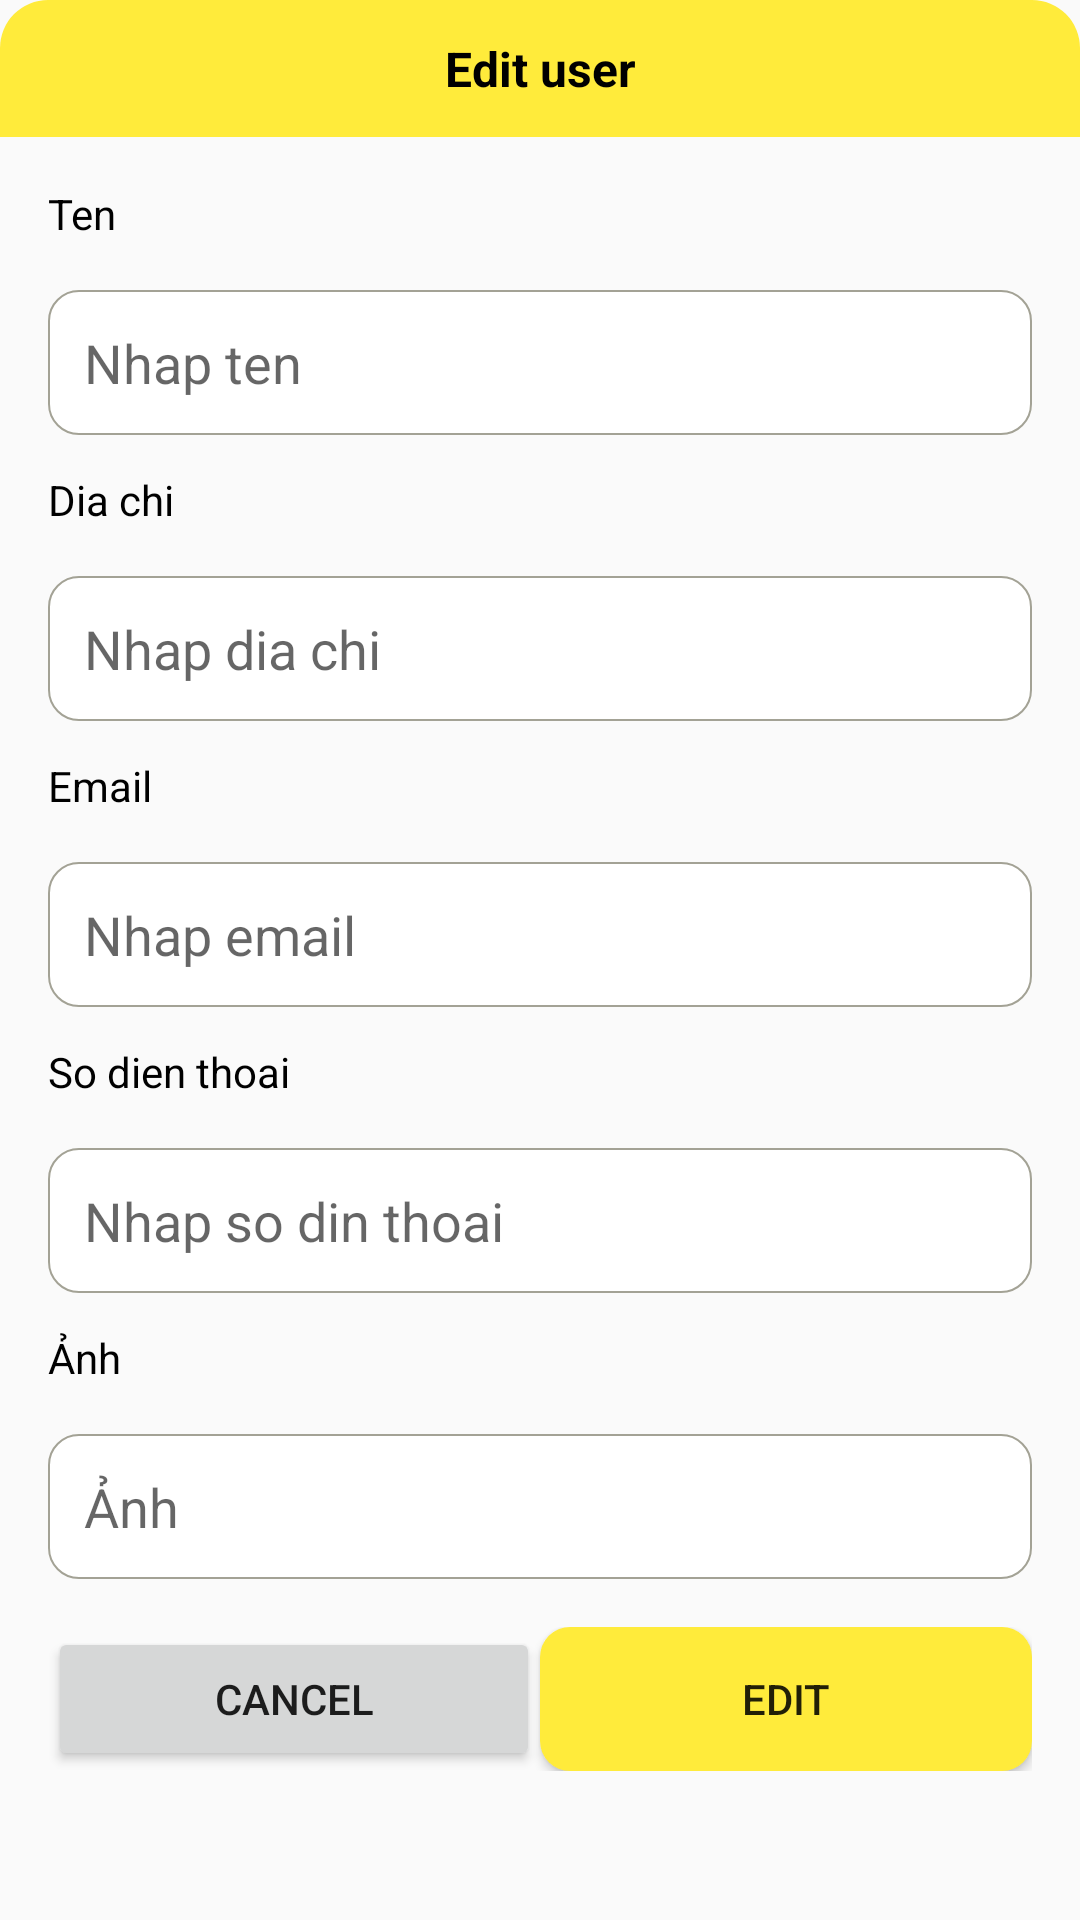

Android layout source for this screen:
<!-- AndroidManifest.xml: application theme Theme.Lab56_Retrofit_App -->
<!-- res/layout/layout_dialog_edit.xml -->
<?xml version="1.0" encoding="utf-8"?>
<LinearLayout xmlns:android="http://schemas.android.com/apk/res/android"
    android:layout_width="match_parent"
    android:layout_height="match_parent"
    android:orientation="vertical"
    android:background="@drawable/bg_white_conner_16"
    android:layout_margin="16dp">
    <TextView
        android:layout_width="match_parent"
        android:layout_height="wrap_content"
        android:padding="12dp"
        android:textColor="@color/black"
        android:textStyle="bold"
        android:textSize="16sp"
        android:gravity="center"
        android:background="@drawable/bg_yellow_conner_top_left_top_right_16"
        android:text="Edit user"
        />
    <LinearLayout
        android:layout_width="match_parent"
        android:layout_height="wrap_content"
        android:orientation="vertical"
        android:padding="16dp">
        <TextView
            android:layout_width="match_parent"
            android:layout_height="wrap_content"
            android:text="Ten"
            android:textColor="@color/black"
            android:textSize="14sp"
            />
        <EditText
            android:id="@+id/edt_ten"
            android:layout_width="match_parent"
            android:layout_height="wrap_content"
            android:padding="12dp"
            android:hint="Nhap ten"
            android:layout_marginTop="16dp"
            android:background="@drawable/bg_white_conner_10_border_gray"
            />
        <TextView
            android:layout_width="match_parent"
            android:layout_height="wrap_content"
            android:text="Dia chi"
            android:layout_marginTop="12dp"
            android:textColor="@color/black"
            android:textSize="14sp"
            />
        <EditText
            android:id="@+id/edt_diachi"
            android:layout_width="match_parent"
            android:layout_height="wrap_content"
            android:padding="12dp"
            android:hint="Nhap dia chi"
            android:layout_marginTop="16dp"
            android:background="@drawable/bg_white_conner_10_border_gray"
            />
        <TextView
            android:layout_width="match_parent"
            android:layout_height="wrap_content"
            android:text="Email"
            android:layout_marginTop="12dp"
            android:textColor="@color/black"
            android:textSize="14sp"
            />
        <EditText
            android:id="@+id/edt_email"
            android:layout_width="match_parent"
            android:layout_height="wrap_content"
            android:padding="12dp"
            android:hint="Nhap email"
            android:layout_marginTop="16dp"
            android:background="@drawable/bg_white_conner_10_border_gray"
            />
        <TextView
            android:layout_width="match_parent"
            android:layout_height="wrap_content"
            android:text="So dien thoai"
            android:layout_marginTop="12dp"
            android:textColor="@color/black"
            android:textSize="14sp"
            />
        <EditText
            android:id="@+id/edt_sodt"
            android:layout_width="match_parent"
            android:layout_height="wrap_content"
            android:padding="12dp"
            android:hint="Nhap so din thoai"
            android:layout_marginTop="16dp"
            android:background="@drawable/bg_white_conner_10_border_gray"
            />
        <TextView
            android:layout_width="match_parent"
            android:layout_height="wrap_content"
            android:text="Ảnh"
            android:layout_marginTop="12dp"
            android:textColor="@color/black"
            android:textSize="14sp"
            />
        <EditText
            android:id="@+id/edt_image"
            android:layout_width="match_parent"
            android:layout_height="wrap_content"
            android:padding="12dp"
            android:hint="Ảnh"
            android:layout_marginTop="16dp"
            android:background="@drawable/bg_white_conner_10_border_gray"
            />
        <LinearLayout
            android:layout_width="match_parent"
            android:layout_height="wrap_content"
            android:orientation="horizontal"
            android:layout_marginTop="16dp"
            >
            <Button
                android:layout_width="0dp"
                android:layout_height="wrap_content"
                android:layout_weight="1"
                android:textSize="14sp"
                android:text="Cancel"
                android:id="@+id/btnCancel"
                />
            <Button
                android:id="@+id/btnEdit"
                android:layout_width="0dp"
                android:layout_height="wrap_content"
                android:layout_weight="1"
                android:text="Edit"
                android:background="@drawable/bg_yellow_conner_10"
                android:textSize="14sp"
                />
        </LinearLayout>
    </LinearLayout>
</LinearLayout>
<!-- resources referenced by this layout -->
<resources>
  <color name="black">#FF000000</color>
  <!-- drawable bg_white_conner_10_border_gray (drawable) -->
  <?xml version="1.0" encoding="utf-8"?>
  <shape xmlns:android="http://schemas.android.com/apk/res/android">
      <solid
          android:color="@color/white"
          />
      <corners
          android:radius="10dp"
          />
      <stroke
          android:width="0.5dp"
          android:color="@color/gray"
          />
  </shape>
  <!-- drawable bg_yellow_conner_10 (drawable) -->
  <?xml version="1.0" encoding="utf-8"?>
  <shape xmlns:android="http://schemas.android.com/apk/res/android">
      <solid
          android:color="@color/yellow"
          />
      <corners
          android:radius="10dp"
          />
  </shape>
  <!-- drawable bg_yellow_conner_top_left_top_right_16 (drawable) -->
  <?xml version="1.0" encoding="utf-8"?>
  <shape xmlns:android="http://schemas.android.com/apk/res/android">
      <solid
          android:color="@color/yellow"
          />
      <corners
          android:topLeftRadius="16dp"
          android:topRightRadius="16dp"
          />
  </shape>
  <style name="Theme.Lab56_Retrofit_App" parent="Theme.AppCompat.DayNight.NoActionBar" />
  <color name="white">#FFFFFFFF</color>
  <color name="gray">#A3A295</color>
  <color name="yellow">#FFEB3B</color>
</resources>
